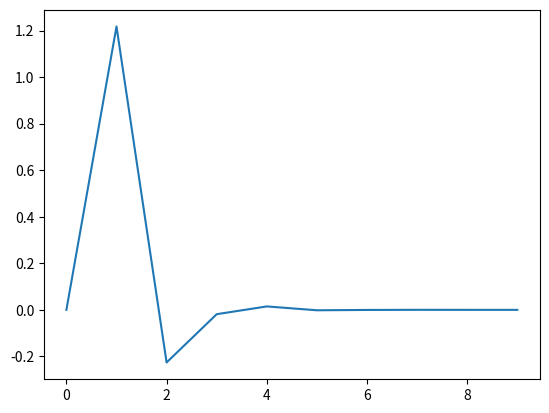

Reproduce this figure in Python.
# -*- coding: utf-8 -*-
"""IVparte.ipynb

Automatically generated by Colaboratory.

Original file is located at
    https://colab.research.google.com/<link-removed>
"""

import numpy as np
import matplotlib.pyplot as plt

x=np.arange(0,10)

y=3.0*2*np.exp(-1.5*x)*np.sin(2*x)

plt.plot(x,y)
plt.show()